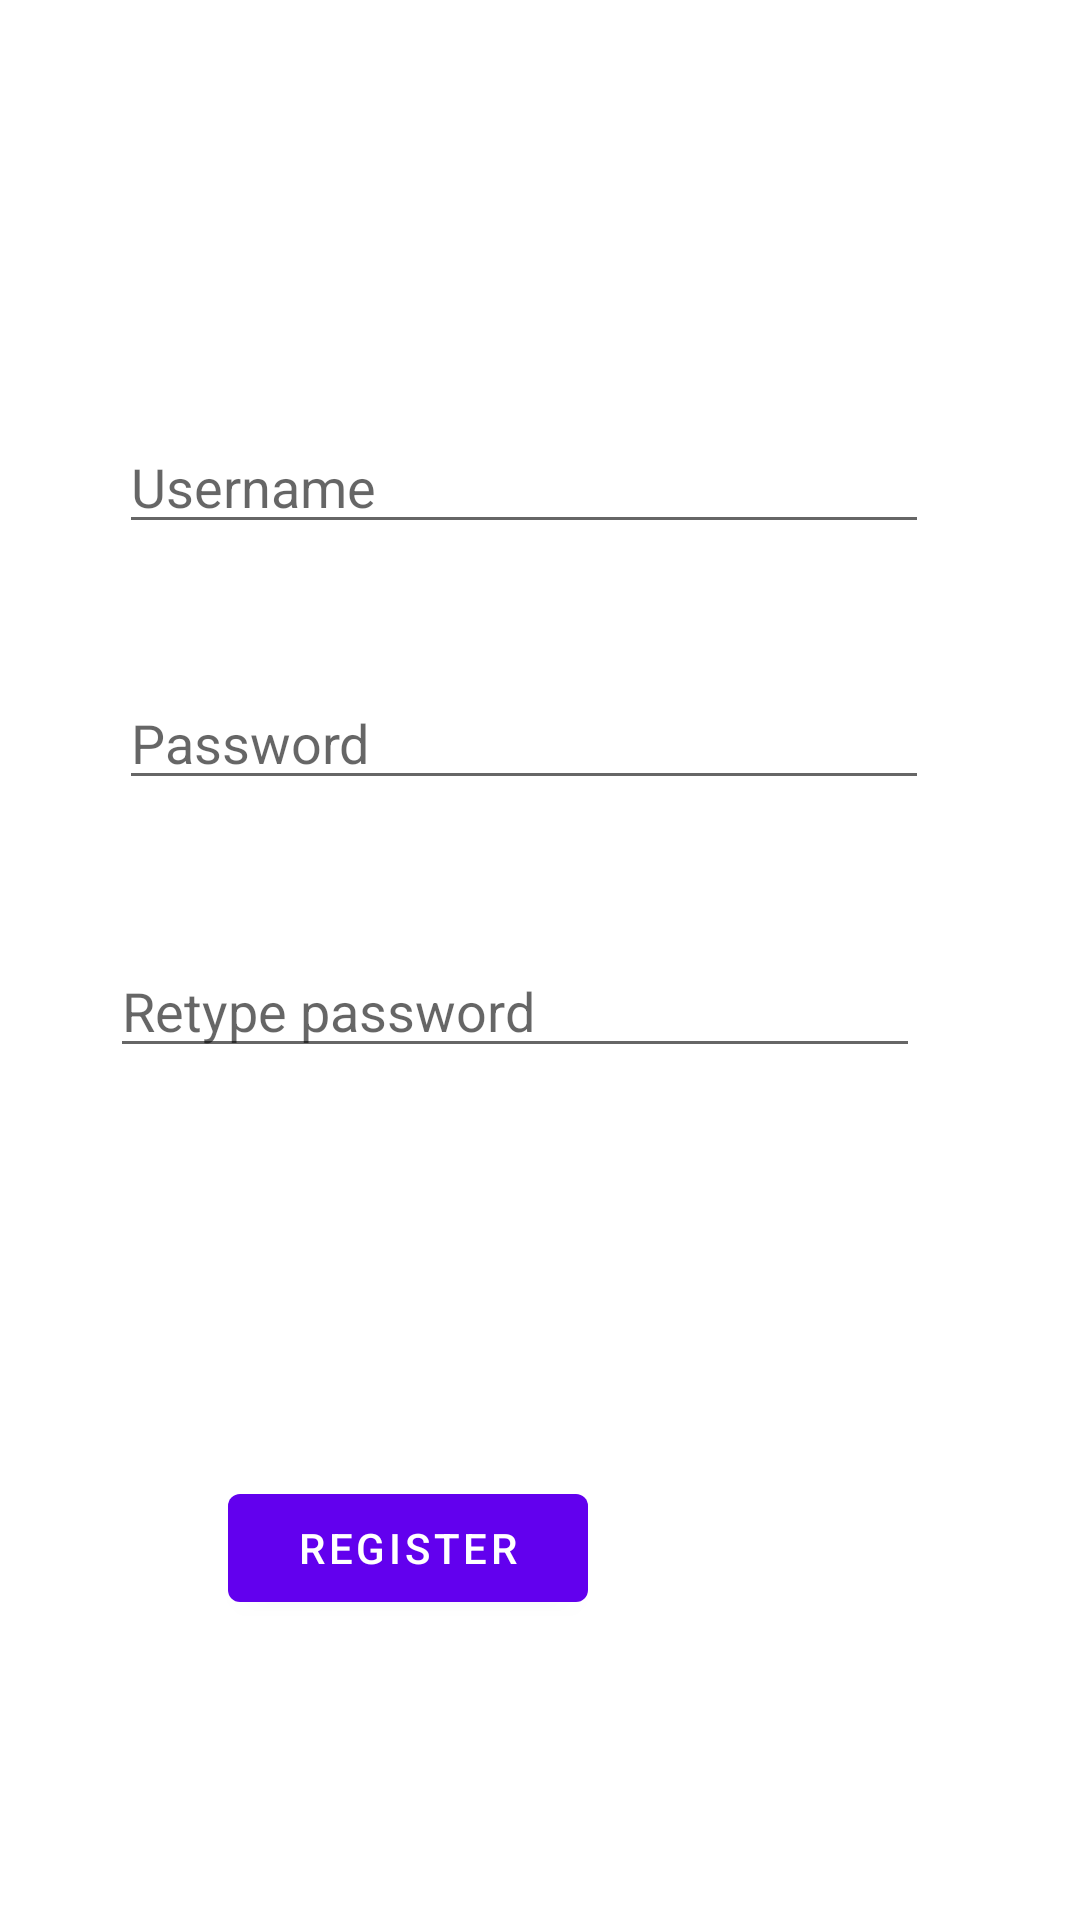

Here is an Android app screen rendered from its layout file. Give the layout XML and the strings, colors and styles it references.
<!-- AndroidManifest.xml: application theme Theme.FaceID -->
<!-- res/layout/register.xml -->
<?xml version="1.0" encoding="utf-8"?>
<androidx.constraintlayout.widget.ConstraintLayout xmlns:android="http://schemas.android.com/apk/res/android"
    xmlns:app="http://schemas.android.com/apk/res-auto"
    xmlns:tools="http://schemas.android.com/tools"
    android:layout_width="match_parent"
    android:layout_height="match_parent"
    tools:context=".Register">

    <EditText
        android:id="@+id/password"
        android:layout_width="270dp"
        android:layout_height="wrap_content"
        android:layout_marginTop="44dp"
        android:ems="10"
        android:hint="Password"
        android:inputType="textPassword"
        app:layout_constraintEnd_toEndOf="parent"
        app:layout_constraintHorizontal_bias="0.439"
        app:layout_constraintStart_toStartOf="parent"
        app:layout_constraintTop_toBottomOf="@+id/username" />

    <Button
        android:id="@+id/button2"
        android:layout_width="120dp"
        android:layout_height="wrap_content"
        android:layout_marginEnd="164dp"
        android:layout_marginBottom="100dp"
        android:text="register"
        app:layout_constraintBottom_toBottomOf="parent"
        app:layout_constraintEnd_toEndOf="parent" />

    <EditText
        android:id="@+id/username"
        android:layout_width="270dp"
        android:layout_height="wrap_content"
        android:layout_marginTop="140dp"
        android:layout_marginEnd="41dp"
        android:ems="10"
        android:hint="Username"
        android:inputType="textPersonName"
        app:layout_constraintEnd_toEndOf="@id/password"
        app:layout_constraintHorizontal_bias="0.0"
        app:layout_constraintStart_toStartOf="@id/password"
        app:layout_constraintTop_toTopOf="parent" />

    <EditText
        android:id="@+id/retype"
        android:layout_width="270dp"
        android:layout_height="wrap_content"
        android:layout_marginTop="48dp"
        android:layout_marginEnd="3dp"
        android:ems="10"
        android:hint="Retype password"
        android:inputType="textPassword"
        app:layout_constraintEnd_toEndOf="@+id/password"
        app:layout_constraintTop_toBottomOf="@+id/password" />

</androidx.constraintlayout.widget.ConstraintLayout>
<!-- resources referenced by this layout -->
<resources>
  <style name="Theme.FaceID" parent="Theme.MaterialComponents.DayNight.DarkActionBar">
          
          <item name="colorPrimary">@color/purple_500</item>
          <item name="colorPrimaryVariant">@color/purple_700</item>
          <item name="colorOnPrimary">@color/white</item>
          
          <item name="colorSecondary">@color/teal_200</item>
          <item name="colorSecondaryVariant">@color/teal_700</item>
          <item name="colorOnSecondary">@color/black</item>
          
          <item name="android:statusBarColor" tools:targetApi="l">?attr/colorPrimaryVariant</item>
          
      </style>
  <!-- not gathered from this repository: default colours our renderer supplied (Android Studio template values) -->
  <color name="purple_500">#FF6200EE</color>
  <color name="purple_700">#FF3700B3</color>
  <color name="teal_200">#FF03DAC5</color>
  <color name="teal_700">#FF018786</color>
  <color name="black">#FF000000</color>
  <color name="white">#FFFFFFFF</color>
</resources>
